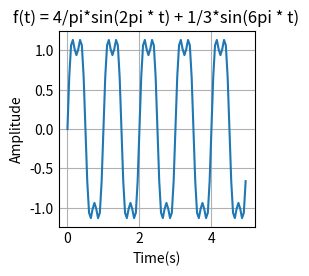

Recreate this plot in Python.
import matplotlib
import matplotlib.pyplot as plt
import numpy as np

plt.style.use('_mpl-gallery')

# variables
aMax1 = (4/np.pi)
aMax2 = (1/3)

# calculations
timeAxis = np.arange(0 , 5, 0.05) #start, end, and steps
frequencyAxis = (aMax1 *
                    (np.sin(2*np.pi * timeAxis) ) +
                (aMax2 *
                    (np.sin(6*np.pi * timeAxis) )
                )
                )

# plotting
plt.plot(timeAxis, frequencyAxis)
plt.title("f(t) = 4/pi*sin(2pi * t) + 1/3*sin(6pi * t)")
plt.xlabel("Time(s)")
plt.ylabel("Amplitude")
plt.show()
